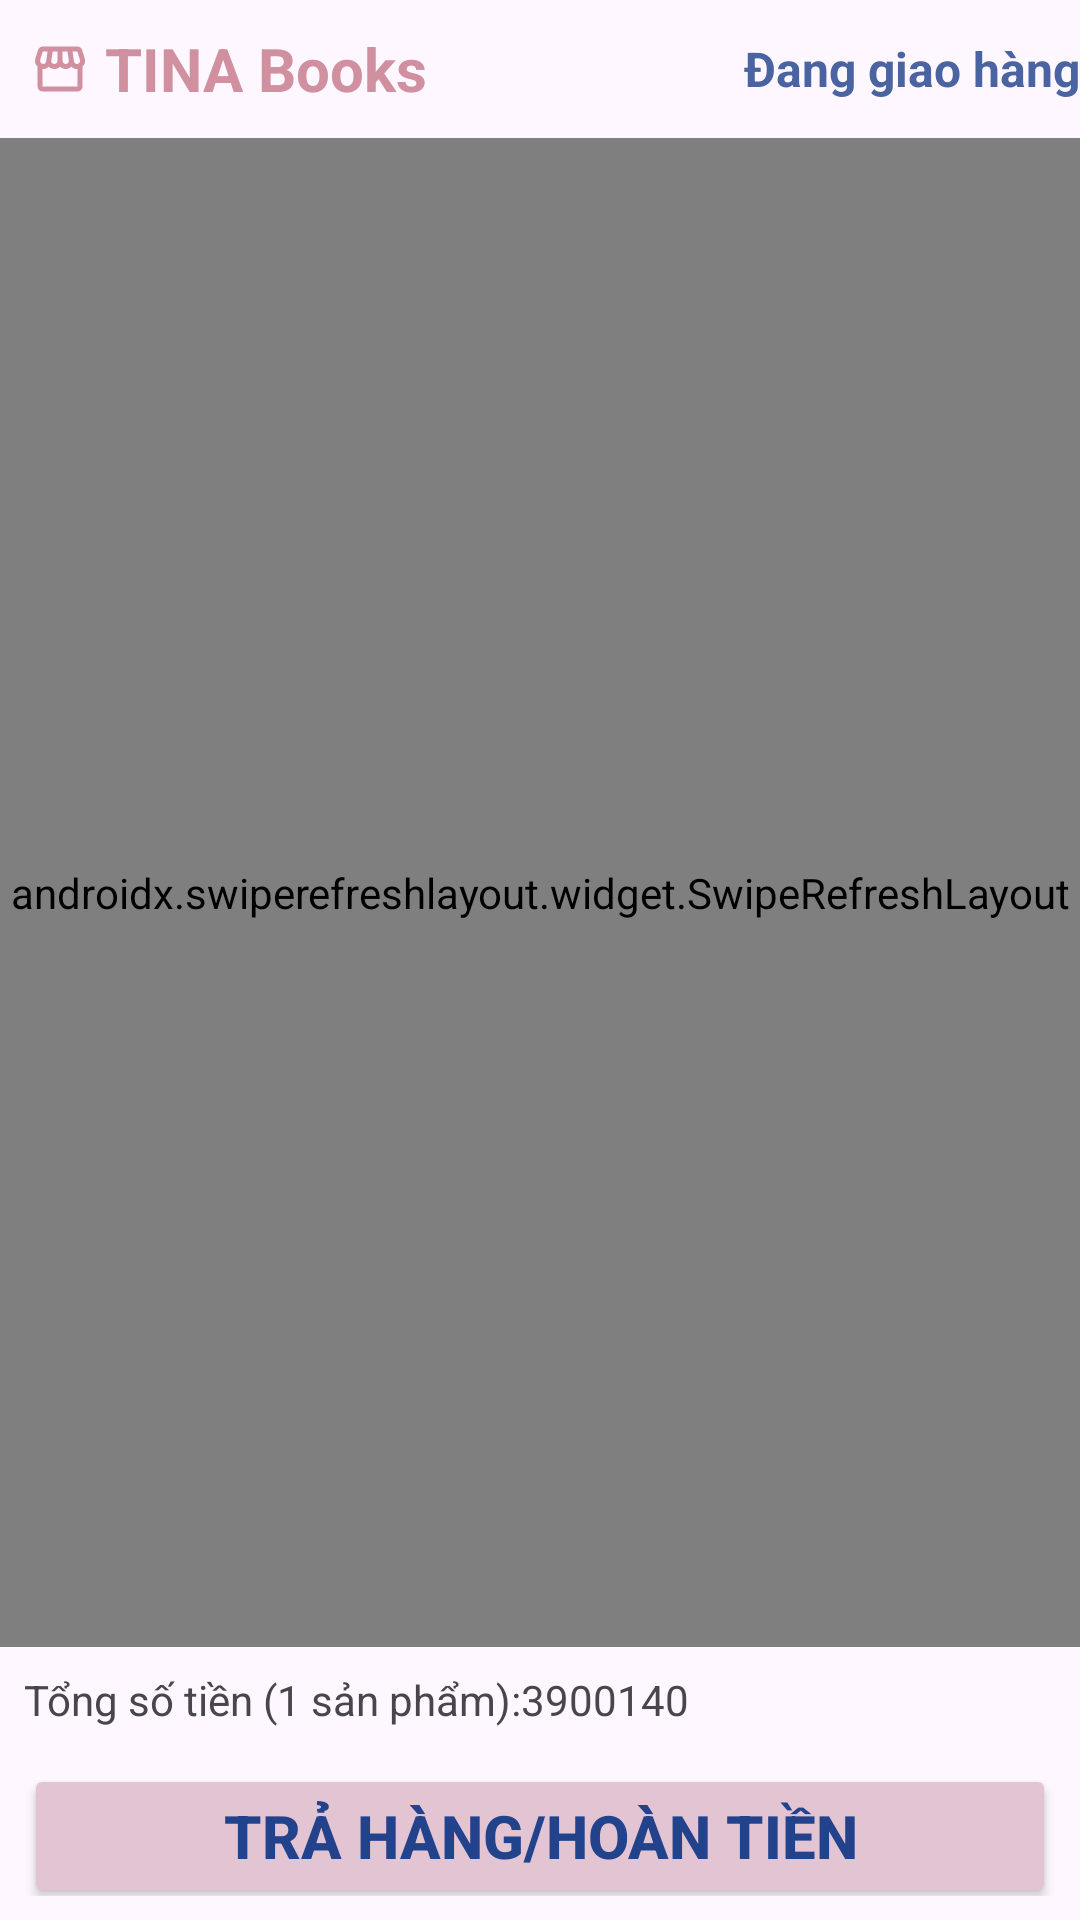

Write the Android layout XML for this screen, with the resource values it uses.
<!-- AndroidManifest.xml: application theme Theme.KoreanShopee -->
<!-- res/layout/fragment_pending_delivery.xml -->
<?xml version="1.0" encoding="utf-8"?>
<LinearLayout xmlns:android="http://schemas.android.com/apk/res/android"
    xmlns:app="http://schemas.android.com/apk/res-auto"
    xmlns:tools="http://schemas.android.com/tools"
    android:id="@+id/main"
    android:layout_width="match_parent"
    android:layout_height="match_parent"
    android:orientation="vertical"
    tools:context=".Fragment.PendingDeliveryFragment">

    
    <LinearLayout
        android:layout_width="match_parent"
        android:layout_height="wrap_content"
        android:layout_marginStart="10dp"
        android:layout_marginTop="8dp"
        android:layout_marginBottom="8dp"
        android:orientation="horizontal"
        android:gravity="center_vertical">

        <ImageView
            android:id="@+id/imageView3"
            android:layout_width="20dp"
            android:layout_height="30dp"
            android:src="@drawable/ic_store" />

        <TextView
            android:id="@+id/shop_name"
            android:layout_width="0dp"
            android:layout_height="wrap_content"
            android:layout_marginStart="5dp"
            android:layout_weight="1"
            android:text="TINA Books"
            android:textColor="@color/pink800"
            android:textSize="20sp"
            android:textStyle="bold" />

        <TextView
            android:id="@+id/status"
            android:layout_width="wrap_content"
            android:layout_height="wrap_content"
            android:text="Đang giao hàng"
            android:textColor="@color/blue300"
            android:textSize="16sp"
            android:textStyle="bold" />
    </LinearLayout>

    
    <androidx.swiperefreshlayout.widget.SwipeRefreshLayout
        android:id="@+id/pullToRefreshOrderHis"
        android:layout_width="match_parent"
        android:layout_height="0dp"
        android:layout_weight="1">

        <androidx.recyclerview.widget.RecyclerView
            android:id="@+id/recycler_order_history_p"
            android:layout_width="match_parent"
            android:layout_height="match_parent" />
    </androidx.swiperefreshlayout.widget.SwipeRefreshLayout>

    
    <LinearLayout
        android:layout_width="match_parent"
        android:layout_height="wrap_content"
        android:orientation="vertical"
        android:padding="8dp">

        <LinearLayout
            android:layout_width="match_parent"
            android:layout_height="wrap_content"
            android:orientation="horizontal"
            android:gravity="center_vertical">

            <TextView
                android:id="@+id/textView1"
                android:layout_width="wrap_content"
                android:layout_height="wrap_content"
                android:text="Tổng số tiền (" />

            <TextView
                android:id="@+id/count_item"
                android:layout_width="wrap_content"
                android:layout_height="wrap_content"
                android:text="1" />

            <TextView
                android:id="@+id/textView2"
                android:layout_width="wrap_content"
                android:layout_height="wrap_content"
                android:text=" sản phẩm):" />

            <TextView
                android:id="@+id/order_amount"
                android:layout_width="wrap_content"
                android:layout_height="wrap_content"
                android:text="3900140" />
        </LinearLayout>

        <LinearLayout
            android:layout_width="match_parent"
            android:layout_height="wrap_content"
            android:orientation="horizontal"
            android:gravity="center">

            <Button
                android:id="@+id/button"
                android:layout_width="wrap_content"
                android:layout_height="wrap_content"
                android:layout_weight="1"
                android:text="Trả hàng/Hoàn tiền"
                android:textColor="@color/blue800"
                android:backgroundTint="@color/pink300"
                android:textSize="20sp"
                android:textStyle="bold"
                android:layout_marginTop="8dp"/>
        </LinearLayout>
    </LinearLayout>

</LinearLayout>
<!-- resources referenced by this layout -->
<resources>
  <color name="blue300">#4A64A1</color>
  <color name="blue800">#22428C</color>
  <color name="pink300">#e3c4d2</color>
  <color name="pink800">#d090a0</color>
  <!-- drawable ic_store (drawable) -->
  <vector xmlns:android="http://schemas.android.com/apk/res/android"
      android:width="24dp"
      android:height="24dp"
      android:viewportWidth="960"
      android:viewportHeight="960"
      android:tint="@color/pink800">
    <path
        android:fillColor="@android:color/white"
        android:pathData="M841,442L841,760Q841,793 817.5,816.5Q794,840 761,840L201,840Q168,840 144.5,816.5Q121,793 121,760L121,442Q98,421 85.5,388Q73,355 85,316L127,180Q135,154 155.5,137Q176,120 203,120L759,120Q786,120 806,136.5Q826,153 835,180L877,316Q889,355 876.5,387Q864,419 841,442ZM569,400Q596,400 610,381.5Q624,363 621,340L599,200L521,200L521,348Q521,369 535,384.5Q549,400 569,400ZM389,400Q412,400 426.5,384.5Q441,369 441,348L441,200L363,200L341,340Q337,364 351.5,382Q366,400 389,400ZM211,400Q229,400 242.5,387Q256,374 259,354L281,200L203,200Q203,200 203,200Q203,200 203,200L163,334Q157,354 169.5,377Q182,400 211,400ZM751,400Q780,400 793,377Q806,354 799,334L757,200Q757,200 757,200Q757,200 757,200L681,200L703,354Q706,374 719.5,387Q733,400 751,400ZM201,760L761,760Q761,760 761,760Q761,760 761,760L761,478Q756,480 754.5,480Q753,480 751,480Q724,480 703.5,471Q683,462 663,442Q645,460 622,470Q599,480 573,480Q546,480 522.5,470Q499,460 481,442Q464,460 441.5,470Q419,480 393,480Q364,480 340.5,470Q317,460 299,442Q278,463 257.5,471.5Q237,480 211,480Q209,480 206.5,480Q204,480 201,478L201,760Q201,760 201,760Q201,760 201,760ZM761,760L201,760Q201,760 201,760Q201,760 201,760L201,760Q204,760 206.5,760Q209,760 211,760Q237,760 257.5,760Q278,760 299,760Q308,760 318.5,760Q329,760 341,760Q353,760 366,760Q379,760 393,760Q406,760 418,760Q430,760 441.5,760Q453,760 463,760Q473,760 481,760Q499,760 522.5,760Q546,760 573,760Q586,760 598,760Q610,760 621.5,760Q633,760 643.5,760Q654,760 663,760Q683,760 703.5,760Q724,760 751,760Q753,760 754.5,760Q756,760 761,760L761,760Q761,760 761,760Q761,760 761,760Z"/>
  </vector>
  <style name="Theme.KoreanShopee" parent="Base.Theme.KoreanShopee" />
  <style name="Base.Theme.KoreanShopee" parent="Theme.Material3.DayNight.NoActionBar">
          
          
      </style>
</resources>
